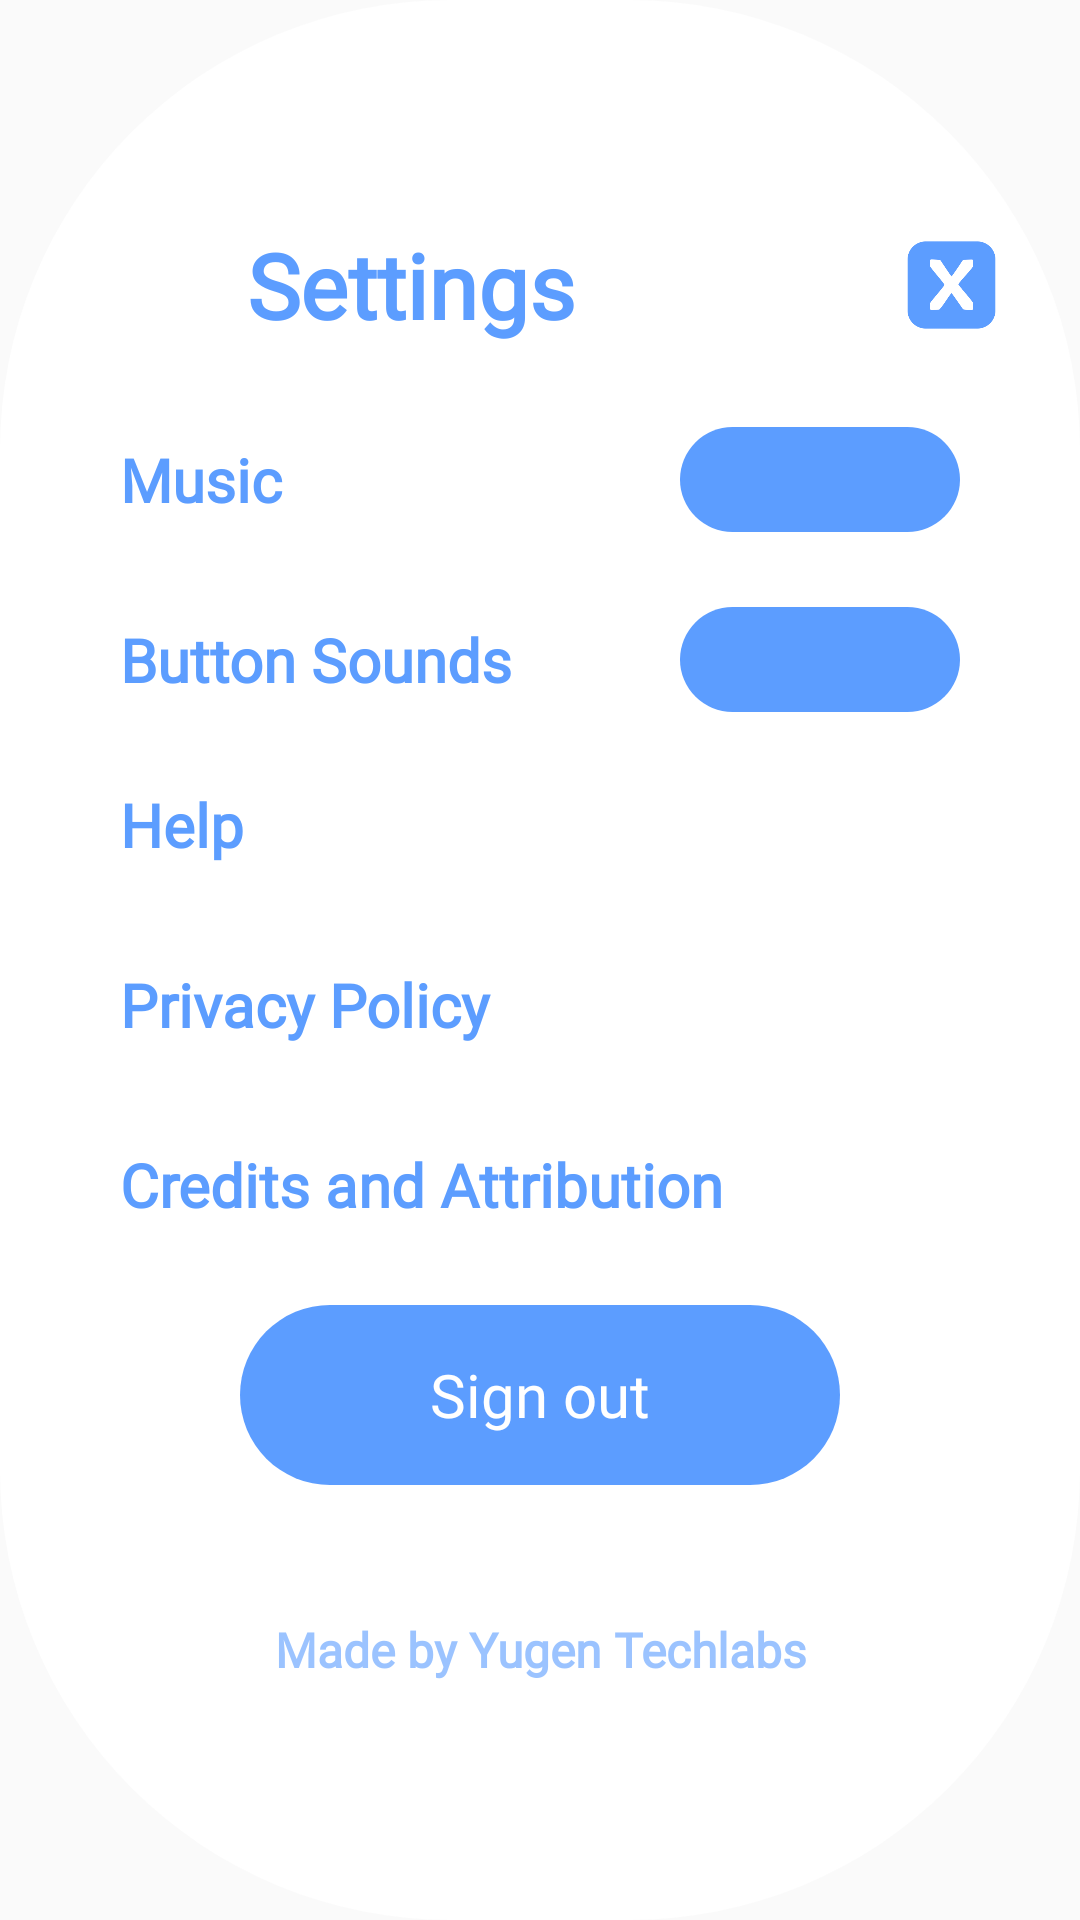

This screen was rendered from an Android layout file. Write that file and the resources it references.
<!-- AndroidManifest.xml: application theme AppTheme -->
<!-- res/layout/settings.xml -->
<?xml version="1.0" encoding="utf-8"?>
<androidx.constraintlayout.widget.ConstraintLayout
    xmlns:android="http://schemas.android.com/apk/res/android"
    xmlns:app="http://schemas.android.com/apk/res-auto"
    android:layout_width="match_parent"
    android:layout_height="match_parent"
    android:background="@drawable/white_button">


    <LinearLayout
        android:layout_width="match_parent"
        android:layout_height="wrap_content"
        android:orientation="vertical"
        android:paddingTop="20dp"
        app:layout_constraintBottom_toBottomOf="parent"
        app:layout_constraintEnd_toEndOf="parent"
        app:layout_constraintStart_toStartOf="parent"
        app:layout_constraintTop_toTopOf="parent">

        <LinearLayout
            android:layout_width="match_parent"
            android:layout_height="60dp"
            android:layout_marginTop="10dp"
            android:orientation="horizontal">

            <TextView
                android:layout_width="0dp"
                android:layout_height="60dp"
                android:layout_gravity="center_vertical"
                android:layout_marginEnd="10dp"
                android:layout_weight="1"
                android:gravity="center"
                android:fontFamily="@font/m_semibold"
                android:paddingHorizontal="10dp"
                android:text="Settings"
                android:textColor="#5C9DFF"
                android:textSize="30sp"
                android:textStyle="bold" />


            <ImageView
                android:id="@+id/close"
                android:layout_width="30dp"
                android:layout_height="30dp"
                android:layout_gravity="center"
                android:layout_marginEnd="10dp"
                android:layout_weight=".13"
                android:gravity="center"
                android:scaleType="fitCenter"
                app:srcCompat="@drawable/close_icon" />


        </LinearLayout>

        <LinearLayout
            android:layout_width="match_parent"
            android:layout_height="50dp"
            android:layout_marginHorizontal="30dp"
            android:layout_marginTop="10dp"
            android:orientation="horizontal">

            <TextView
                android:layout_width="0dp"
                android:layout_height="60dp"
                android:layout_gravity="center_vertical"
                android:layout_marginEnd="10dp"
                android:layout_weight="1"
                android:gravity="center_vertical"
                android:fontFamily="@font/m_regular"
                android:paddingHorizontal="10dp"
                android:text="Music"
                android:textColor="#5C9DFF"
                android:textSize="20sp"
                android:textStyle="bold" />



            <TextView
                android:id="@+id/music_btn"
                android:layout_width="0dp"
                android:layout_height="35dp"
                android:layout_gravity="center_vertical"
                android:layout_marginEnd="10dp"
                android:layout_weight=".5"
                android:background="@drawable/music_toggle"
                android:gravity="center"
                android:text=""
                android:paddingHorizontal="10dp"
                android:textColor="@android:color/white"
                android:textSize="18sp"
                android:textStyle="bold" />


        </LinearLayout>


        <LinearLayout
            android:layout_width="match_parent"
            android:layout_height="50dp"
            android:layout_marginHorizontal="30dp"
            android:layout_marginTop="10dp"
            android:orientation="horizontal">

            <TextView
                android:layout_width="0dp"
                android:layout_height="60dp"
                android:layout_gravity="center_vertical"
                android:layout_marginEnd="10dp"
                android:layout_weight="1"

                android:gravity="center_vertical"
                android:fontFamily="@font/m_regular"
                android:paddingHorizontal="10dp"
                android:text="Button Sounds"
                android:textColor="#5C9DFF"
                android:textSize="20sp"
                android:textStyle="bold" />



            <TextView
                android:id="@+id/sound_btn"
                android:layout_width="0dp"
                android:layout_height="35dp"
                android:layout_gravity="center_vertical"
                android:layout_marginEnd="10dp"
                android:layout_weight=".5"
                android:background="@drawable/music_toggle"
                android:gravity="center"
                android:text=""
                android:paddingHorizontal="10dp"
                android:textColor="@android:color/white"
                android:textSize="18sp"
                android:textStyle="bold" />


        </LinearLayout>



        <TextView
            android:id="@+id/help"
            android:layout_width="match_parent"
            android:layout_height="60dp"
            android:gravity="center_vertical"
            android:layout_marginHorizontal="40dp"
            android:text="Help"
            android:fontFamily="@font/m_regular"
            android:textColor="#5C9DFF"
            android:textSize="20sp"
            android:textStyle="bold"/>

        <TextView
            android:id="@+id/privacy"
            android:layout_width="match_parent"
            android:layout_height="60dp"
            android:gravity="center_vertical"
            android:fontFamily="@font/m_regular"
            android:layout_marginHorizontal="40dp"
            android:text="Privacy Policy"
            android:textColor="#5C9DFF"
            android:textSize="20sp"
            android:textStyle="bold"/>


        <TextView
            android:id="@+id/credits"
            android:layout_width="match_parent"
            android:layout_height="60dp"
            android:gravity="center_vertical"
            android:layout_marginHorizontal="40dp"
            android:text="Credits and Attribution"
            android:textColor="#5C9DFF"
            android:textSize="20sp"
            android:fontFamily="@font/m_regular"
            android:textStyle="bold"
            android:layout_marginBottom="10dp"/>


        <TextView
            android:id="@+id/signout"
            android:layout_width="match_parent"
            android:layout_height="60dp"
            android:gravity="center"
            android:onClick="categorySelect"
            android:layout_marginHorizontal="80dp"
            android:text="Sign out"
            android:textColor="#FFFFFF"
            android:textSize="20sp"
            android:fontFamily="@font/m_semibold"
            android:background="@drawable/music_toggle"
            />




        <TextView
            android:layout_width="match_parent"
            android:layout_height="60dp"
            android:gravity="center"
            android:layout_marginVertical="25dp"
            android:layout_marginHorizontal="50dp"
            android:text="Made by Yugen Techlabs"
            android:fontFamily="@font/m_semibold"
            android:textColor="#9C5C9DFF"
            android:textSize="16sp"
            android:textStyle="bold"/>




    </LinearLayout>

</androidx.constraintlayout.widget.ConstraintLayout>
<!-- resources referenced by this layout -->
<resources>
  <!-- drawable close_icon: png bitmap (drawable, 11498 bytes) -->
  <!-- drawable music_toggle (drawable) -->
  <?xml version="1.0" encoding="utf-8"?>
  <shape xmlns:android="http://schemas.android.com/apk/res/android" android:shape="rectangle">
      <solid android:color="#5C9DFF"/>
      <corners android:radius="150dp" />
  
  
  </shape>
  <!-- drawable white_button (drawable) -->
  <?xml version="1.0" encoding="utf-8"?>
  <shape xmlns:android="http://schemas.android.com/apk/res/android" android:shape="rectangle">
      <solid android:color="#F7FFFFFF"/>
      <corners android:radius="150dp" />
  
  
  </shape>
  <style name="AppTheme" parent="Theme.AppCompat.Light.NoActionBar">
          
          <item name="colorPrimary">@color/colorPrimary</item>
          <item name="colorPrimaryDark">@color/colorPrimaryDark</item>
          <item name="colorAccent">@color/colorAccent</item>
      </style>
  <color name="colorPrimary">#FF8FB8</color>
  <color name="colorPrimaryDark">#FF8FB8</color>
  <color name="colorAccent">#E8DF95</color>
</resources>
